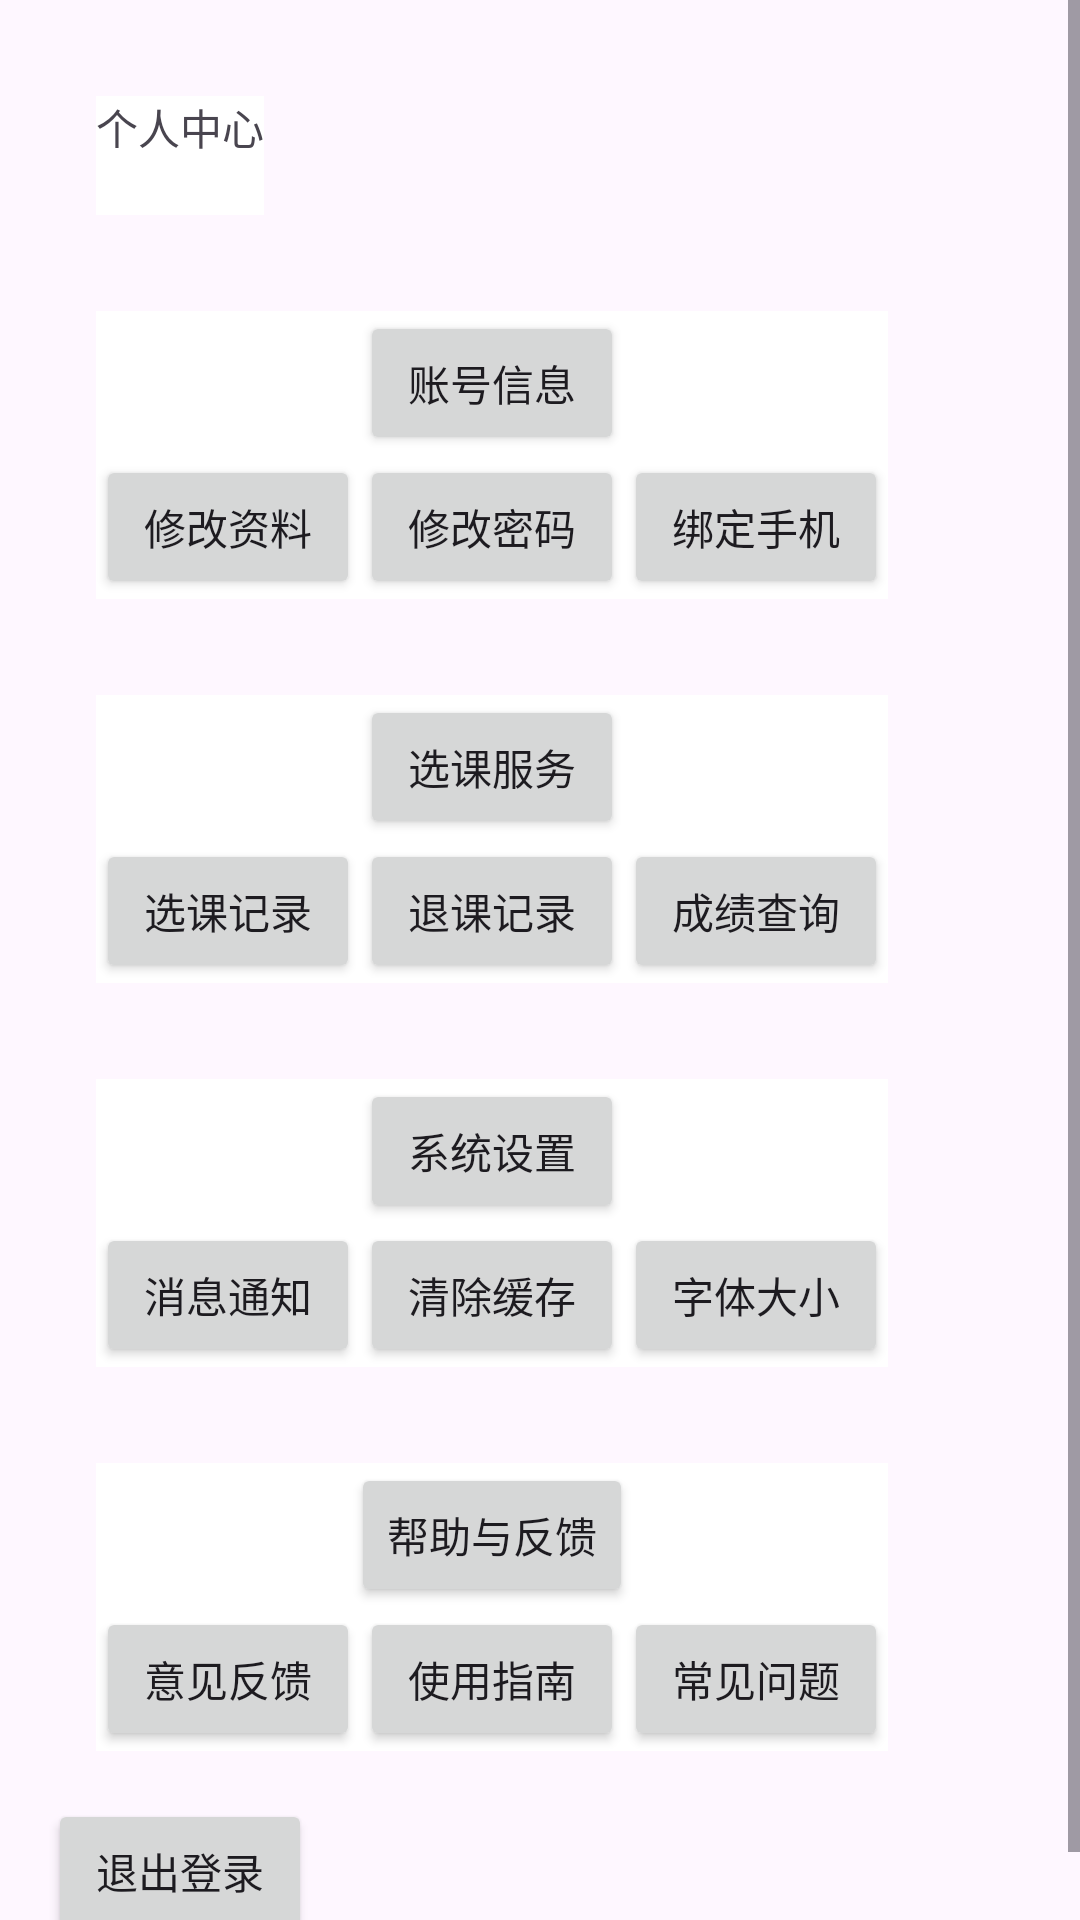

Produce the Android XML layout that renders to this screen, including the resource entries it uses.
<!-- AndroidManifest.xml: application theme Theme.MyApplication003 -->
<!-- res/layout/acti_profile.xml -->
<?xml version="1.0" encoding="utf-8"?>
<ScrollView  xmlns:android="http://schemas.android.com/apk/res/android"
    android:layout_width="match_parent"
    android:layout_height="match_parent"  >
    <LinearLayout
        android:layout_width="wrap_content"
        android:layout_height="match_parent"
        android:orientation="vertical"
        android:padding="16dp" >
        <LinearLayout
            android:layout_width="wrap_content"
            android:layout_height="wrap_content"
            android:orientation="vertical"
            android:background="#FFFFFF"
            android:layout_margin="16dp"
            >
            <TextView
                android:layout_gravity="center"
                android:layout_width="wrap_content"
                android:layout_height="wrap_content"

                android:text="@string/str22"
                />
            <LinearLayout
                android:layout_width="wrap_content"
                android:layout_height="wrap_content"
                android:orientation="horizontal">
                <TextView
                    android:id="@+id/pro_name"
                    android:layout_gravity="center"
                    android:layout_width="wrap_content"
                    android:layout_height="wrap_content"

                    />
                <TextView
                    android:id="@+id/pro_userid"
                    android:layout_gravity="center"
                    android:layout_width="wrap_content"
                    android:layout_height="wrap_content"


                    />
                <TextView
                    android:id="@+id/pro_college"
                    android:layout_gravity="center"
                    android:layout_width="wrap_content"
                    android:layout_height="wrap_content"


                    />
                <TextView
                    android:id="@+id/pro_major"
                    android:layout_gravity="center"
                    android:layout_width="wrap_content"
                    android:layout_height="wrap_content"


                    />
                <TextView
                    android:id="@+id/pro_banji"
                    android:layout_gravity="center"
                    android:layout_width="wrap_content"
                    android:layout_height="wrap_content"


                    />
            </LinearLayout>
        </LinearLayout>
        <LinearLayout
            android:layout_width="wrap_content"
            android:layout_height="wrap_content"
            android:orientation="vertical"
            android:background="#FFFFFF"
            android:layout_margin="16dp" >
            <Button
                android:id="@+id/search_infro"
                android:layout_gravity="center"
                android:layout_width="wrap_content"
                android:layout_height="wrap_content"

                android:text="@string/str26"
                />
            <LinearLayout

                android:layout_width="wrap_content"
                android:layout_height="wrap_content"
                android:orientation="horizontal">
                <Button
                    android:id="@+id/update_infro"
                    android:layout_gravity="center"
                    android:layout_width="wrap_content"
                    android:layout_height="wrap_content"

                    android:text="@string/str27"
                    />
                <Button
                    android:id="@+id/updat_passwd"
                    android:layout_gravity="center"
                    android:layout_width="wrap_content"
                    android:layout_height="wrap_content"

                    android:text="@string/str28"
                    />
                <Button
                    android:id="@+id/tie_phone"
                    android:layout_gravity="center"
                    android:layout_width="wrap_content"
                    android:layout_height="wrap_content"

                    android:text="@string/str29"
                    />
            </LinearLayout>
        </LinearLayout>
        <LinearLayout
            android:layout_width="wrap_content"
            android:layout_height="wrap_content"
            android:orientation="vertical"
            android:background="#FFFFFF"
            android:layout_margin="16dp" >
            <Button
                android:id="@+id/chosecourse"
                android:layout_gravity="center"
                android:layout_width="wrap_content"
                android:layout_height="wrap_content"

                android:text="@string/str30"
                />
            <LinearLayout
                android:layout_width="wrap_content"
                android:layout_height="wrap_content"
                android:orientation="horizontal">
                <Button
                    android:id="@+id/search_selection"
                    android:layout_gravity="center"
                    android:layout_width="wrap_content"
                    android:layout_height="wrap_content"

                    android:text="@string/str31"
                    />
                <Button
                    android:id="@+id/delete_selection"
                    android:layout_gravity="center"
                    android:layout_width="wrap_content"
                    android:layout_height="wrap_content"

                    android:text="@string/str32"
                    />
                <Button
                    android:id="@+id/search_score"
                    android:layout_gravity="center"
                    android:layout_width="wrap_content"
                    android:layout_height="wrap_content"

                    android:text="@string/str16"
                    />
            </LinearLayout>
        </LinearLayout>
        <LinearLayout
            android:layout_width="wrap_content"
            android:layout_height="wrap_content"
            android:orientation="vertical"
            android:background="#FFFFFF"
            android:layout_margin="16dp" >
            <Button
                android:id="@+id/system_setting"
                android:layout_gravity="center"
                android:layout_width="wrap_content"
                android:layout_height="wrap_content"

                android:text="@string/str33"
                />
            <LinearLayout
                android:layout_width="wrap_content"
                android:layout_height="wrap_content"
                android:orientation="horizontal">
                <Button
                    android:id="@+id/message_notify"
                    android:layout_gravity="center"
                    android:layout_width="wrap_content"
                    android:layout_height="wrap_content"
                    android:text="@string/str34"
                    />
                <Button
                    android:id="@+id/clear_cache"
                    android:layout_gravity="center"
                    android:layout_width="wrap_content"
                    android:layout_height="wrap_content"

                    android:text="@string/str35"
                    />
                <Button
                    android:id="@+id/font_size"
                    android:layout_gravity="center"
                    android:layout_width="wrap_content"
                    android:layout_height="wrap_content"

                    android:text="@string/str36"
                    />
            </LinearLayout>
        </LinearLayout>
        <LinearLayout
            android:layout_width="wrap_content"
            android:layout_height="wrap_content"
            android:orientation="vertical"
            android:background="#FFFFFF"
            android:layout_margin="16dp" >
            <Button
                android:id="@+id/help_feedback"
                android:layout_gravity="center"
                android:layout_width="wrap_content"
                android:layout_height="wrap_content"

                android:text="@string/str37"
                />
            <LinearLayout
                android:layout_width="wrap_content"
                android:layout_height="wrap_content"
                android:orientation="horizontal">
                <Button
                    android:id="@+id/feedback"
                    android:layout_gravity="center"
                    android:layout_width="wrap_content"
                    android:layout_height="wrap_content"
                    android:text="@string/str38"
                    />
                <Button
                    android:id="@+id/user_guide"
                    android:layout_gravity="center"
                    android:layout_width="wrap_content"
                    android:layout_height="wrap_content"
                    android:text="@string/str39"
                    />
                <Button
                    android:id="@+id/faq"
                    android:layout_gravity="center"
                    android:layout_width="wrap_content"
                    android:layout_height="wrap_content"
                    android:text="@string/str40"
                    />
            </LinearLayout>
        </LinearLayout>
        <Button
            android:id="@+id/logout"
            android:layout_width="wrap_content"
            android:layout_height="wrap_content"
            android:text="@string/str17"
            />
    </LinearLayout>

</ScrollView>
<!-- resources referenced by this layout -->
<resources>
  <string name="str16">成绩查询</string>
  <string name="str17">退出登录</string>
  <string name="str22">个人中心</string>
  <string name="str26">账号信息</string>
  <string name="str27">修改资料</string>
  <string name="str28">修改密码</string>
  <string name="str29">绑定手机</string>
  <string name="str30">选课服务</string>
  <string name="str31">选课记录</string>
  <string name="str32">退课记录</string>
  <string name="str33">系统设置</string>
  <string name="str34">消息通知</string>
  <string name="str35">清除缓存</string>
  <string name="str36">字体大小</string>
  <string name="str37">帮助与反馈</string>
  <string name="str38">意见反馈</string>
  <string name="str39">使用指南</string>
  <string name="str40">常见问题</string>
  <style name="Theme.MyApplication003" parent="Base.Theme.MyApplication003" />
  <style name="Base.Theme.MyApplication003" parent="Theme.Material3.DayNight.NoActionBar">
          
          
      </style>
</resources>
